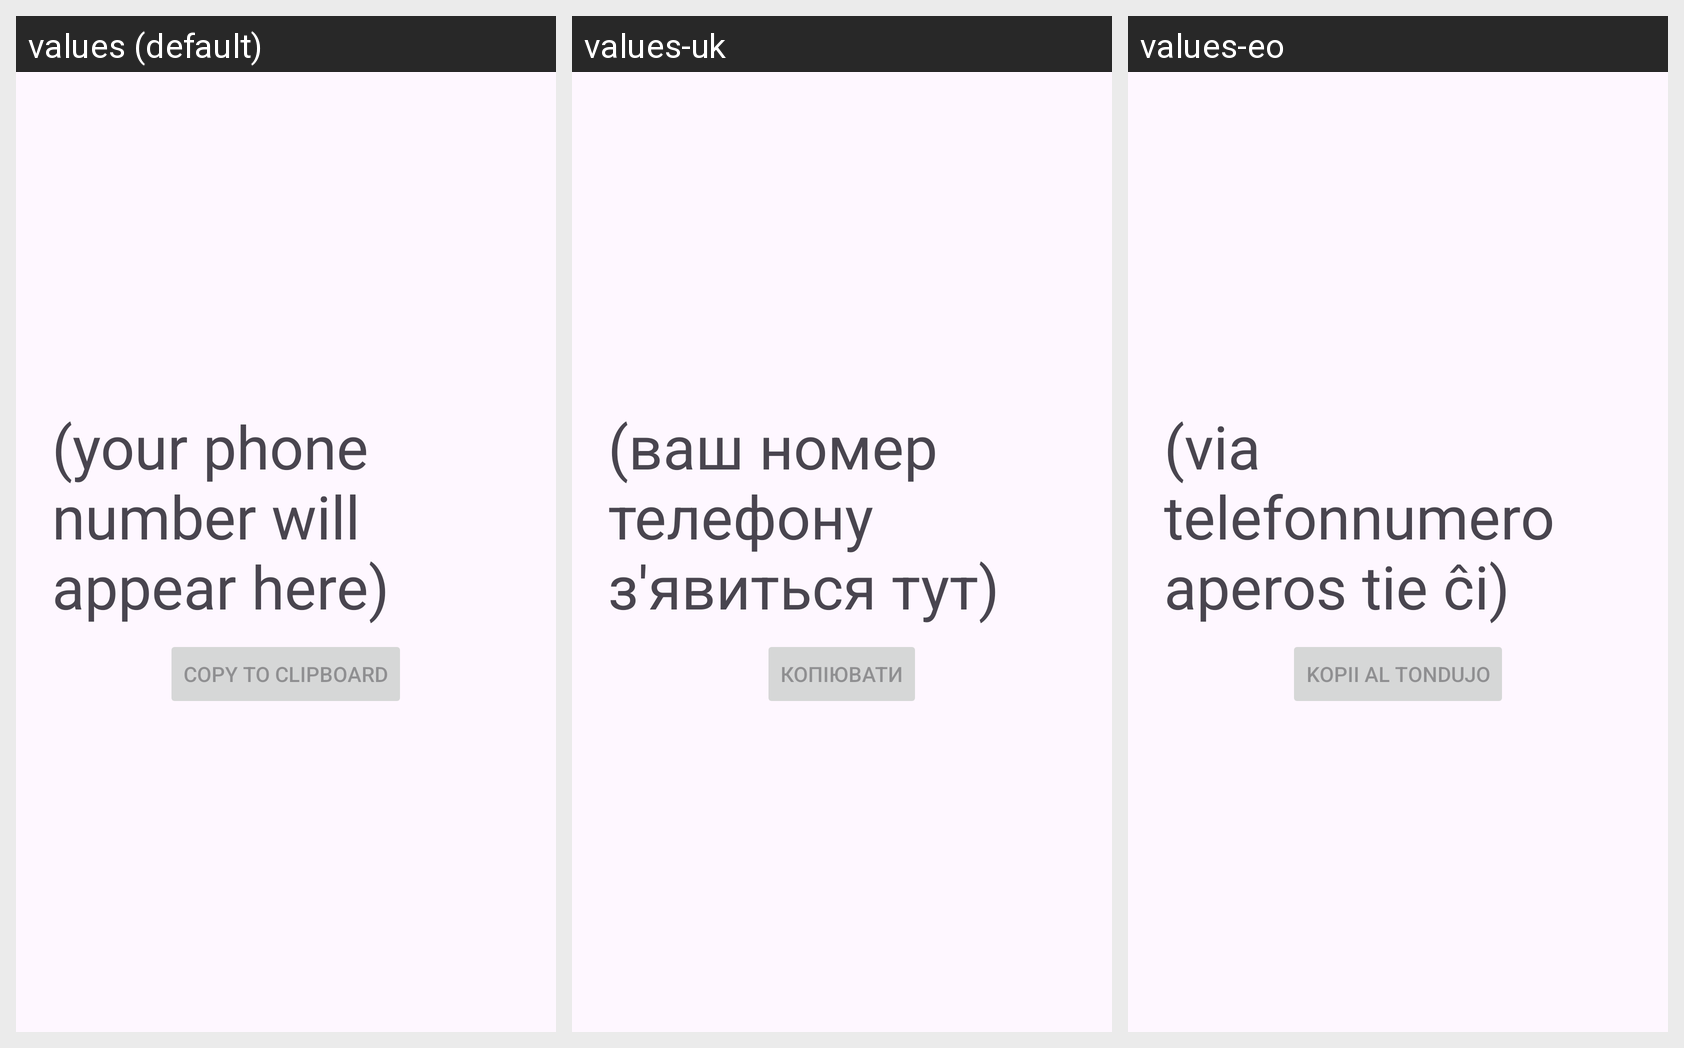

Here is an Android app screen in its default locale and in the app's own translations. Write out the translated-string differences for the strings that appear on this screen.
Android screen res/layout/activity_main.xml rendered under 3 locales, left to right: values (default), values-uk, values-eo. Device: Nexus 5 (rendered at 1080×1920; each locale shown at half size, 540×960, under a caption strip naming it); theme Theme.PhoneNumberDementia.
Strings drawn on this screen, with the default value and each locale's value (text and hints the layout hard-codes, and strings that could not be matched under every locale, appear in the picture but are not listed):

placeholder_text
  values: (your phone number will appear here)
  values-uk: (ваш номер телефону з'явиться тут)
  values-eo: (via telefonnumero aperos tie ĉi)

copy_button
  values: Copy to clipboard
  values-uk: Копіювати
  values-eo: Kopii al tondujo
